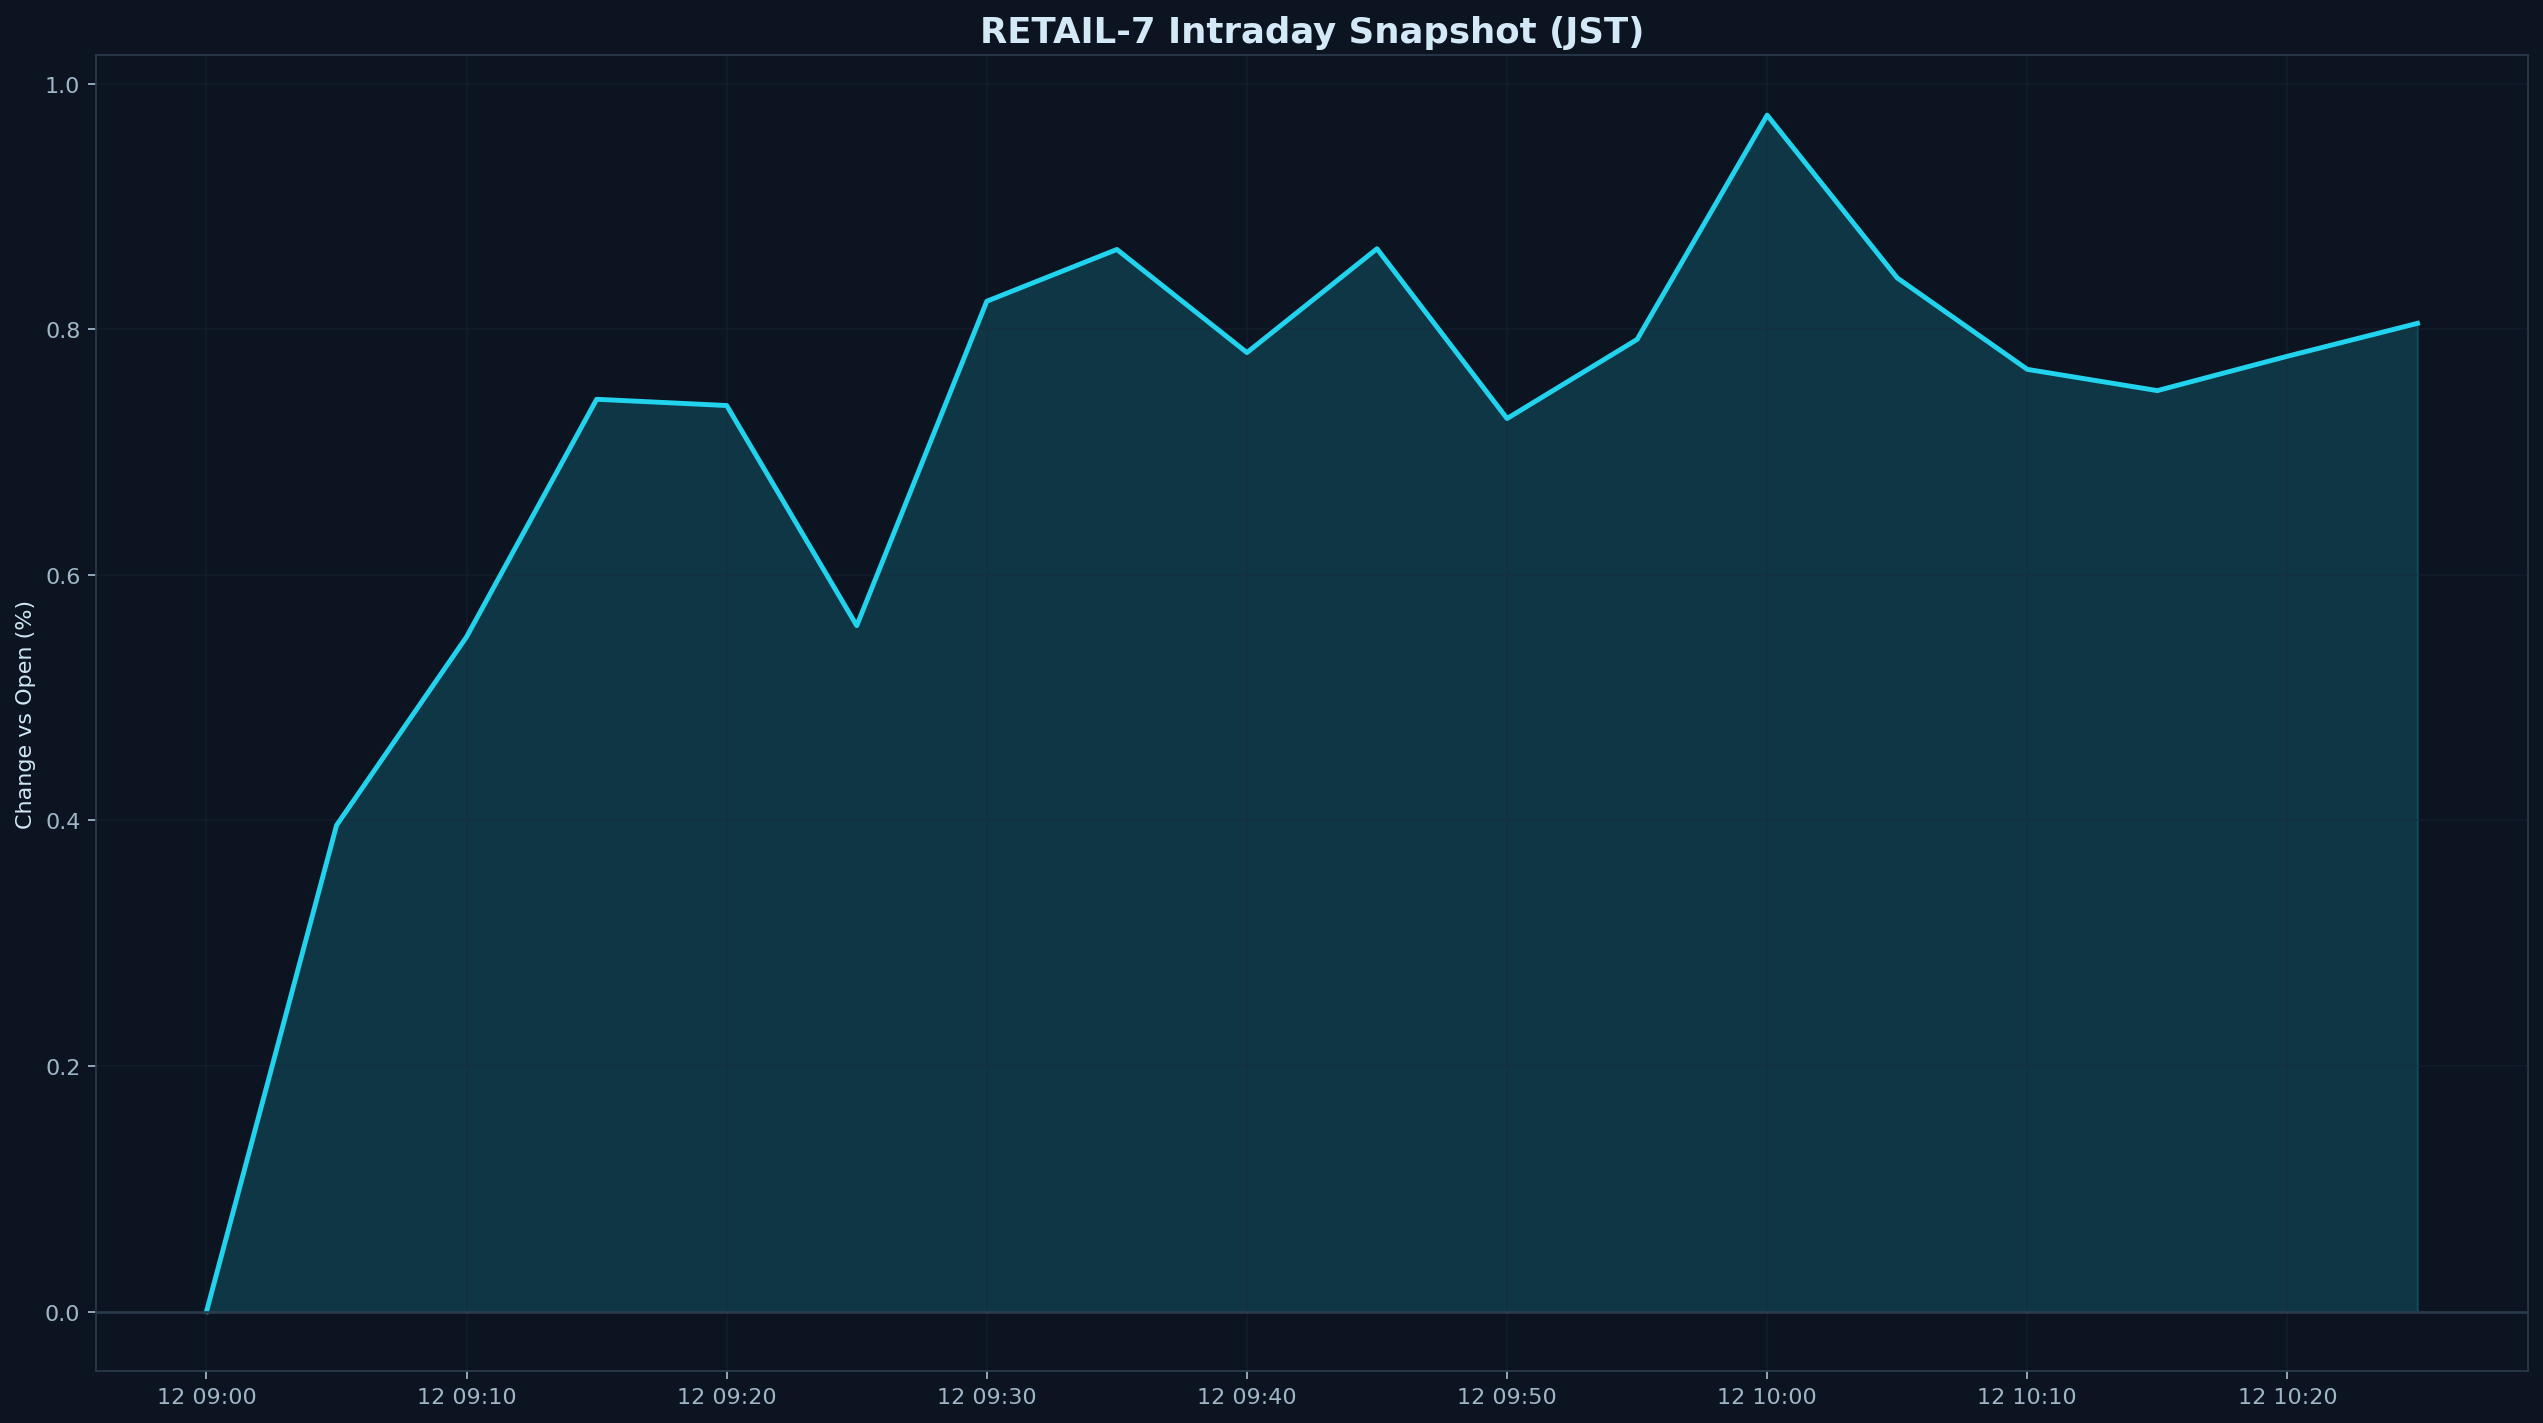

Values plotted in this chart, from the file beside it:
datetime_jst, pct
2025-12-12 09:00:00+09:00, 0.000000
2025-12-12 09:05:00+09:00, 0.396
2025-12-12 09:10:00+09:00, 0.5496
2025-12-12 09:15:00+09:00, 0.743
2025-12-12 09:20:00+09:00, 0.7379
2025-12-12 09:25:00+09:00, 0.5586
2025-12-12 09:30:00+09:00, 0.8229
2025-12-12 09:35:00+09:00, 0.865
2025-12-12 09:40:00+09:00, 0.781
2025-12-12 09:45:00+09:00, 0.8656
2025-12-12 09:50:00+09:00, 0.7273
2025-12-12 09:55:00+09:00, 0.7917
2025-12-12 10:00:00+09:00, 0.9744
2025-12-12 10:05:00+09:00, 0.8418
2025-12-12 10:10:00+09:00, 0.7674
2025-12-12 10:15:00+09:00, 0.7501
2025-12-12 10:20:00+09:00, 0.778
2025-12-12 10:25:00+09:00, 0.8048
